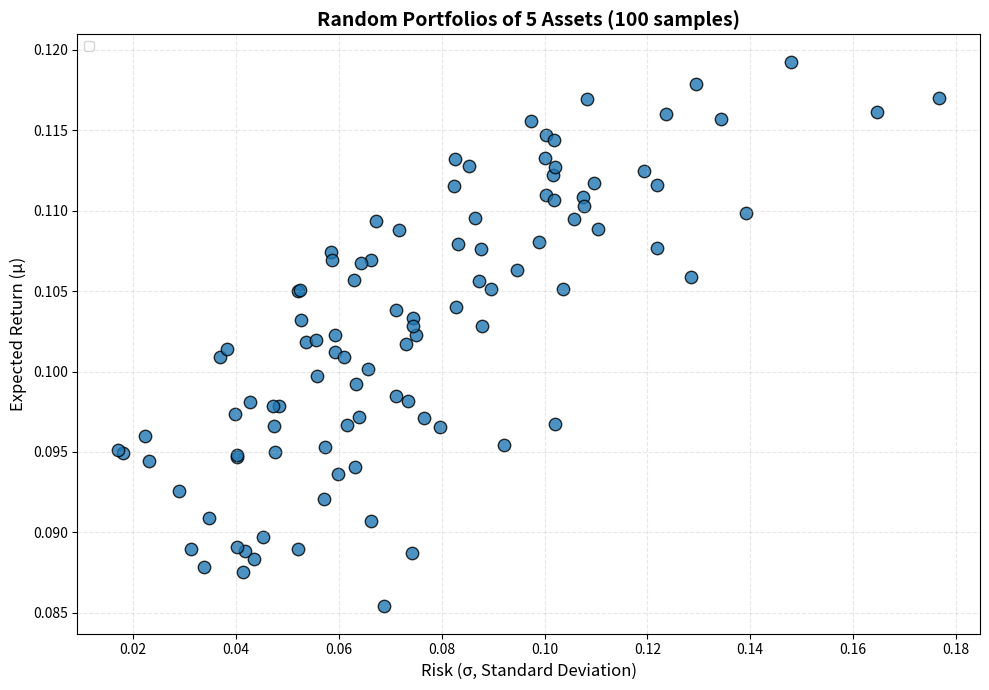
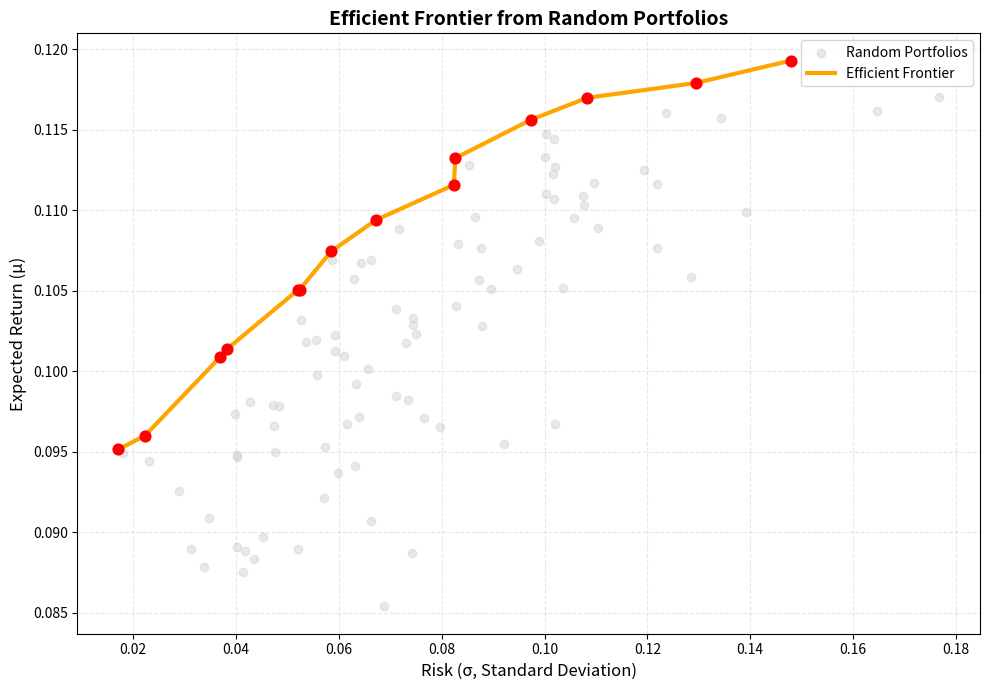
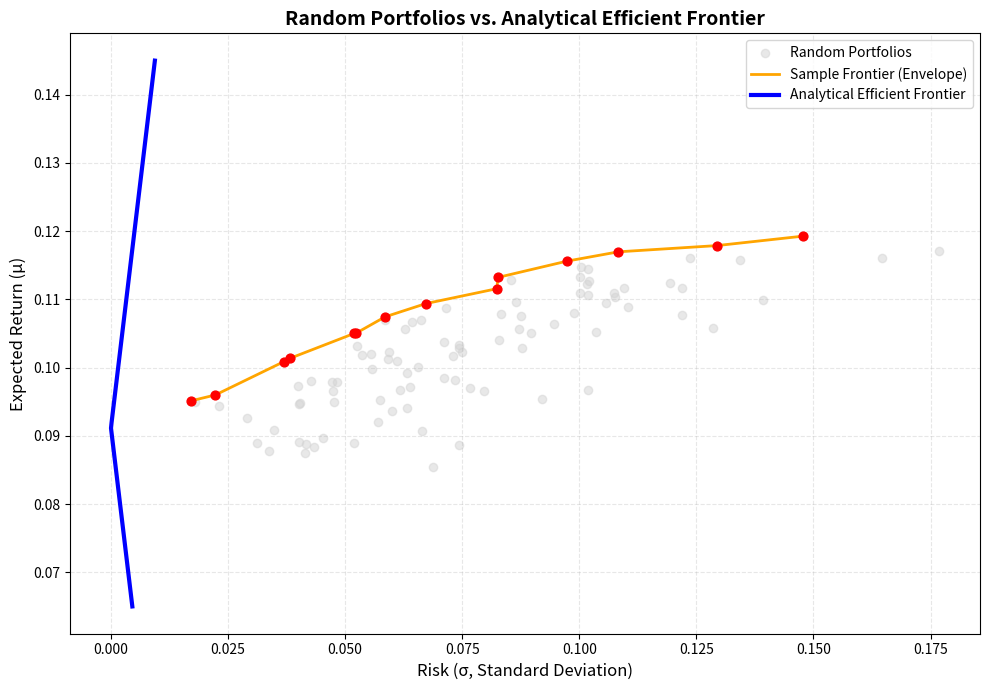

Write the Python code that produced these figures, in order.
import numpy as np
import matplotlib.pyplot as plt

# -------------------------------
# 1. Define 5 assets (expected return, risk)
# -------------------------------
assets = {
    'A': {'mu': 0.065, 'sigma': 0.10},  # 안정형
    'B': {'mu': 0.085, 'sigma': 0.14},  # 중립형
    'C': {'mu': 0.100, 'sigma': 0.19},  # 성장형
    'D': {'mu': 0.125, 'sigma': 0.27},  # 공격형
    'E': {'mu': 0.145, 'sigma': 0.40}   # 초고위험/초고수익형
}

asset_names = list(assets.keys())
mus = np.array([a['mu'] for a in assets.values()])
sigmas = np.array([a['sigma'] for a in assets.values()])

# -------------------------------
# 2. Covariance matrix (assume moderate positive correlation)
# -------------------------------
rho = -0.25
cov_matrix = np.outer(sigmas, sigmas) * rho
np.fill_diagonal(cov_matrix, sigmas**2)

# -------------------------------
# 3. Generate random portfolios
# -------------------------------
np.random.seed(42)

num_portfolios = 100
port_mus = []
port_sigmas = []
port_weights = []

for _ in range(num_portfolios):
    w = np.random.random(len(assets))
    w /= np.sum(w)  # normalize weights to sum to 1
    port_weights.append(w)
    
    mu_p = np.dot(w, mus)
    sigma_p = np.sqrt(np.dot(w.T, np.dot(cov_matrix, w)))
    
    port_mus.append(mu_p)
    port_sigmas.append(sigma_p)

port_mus = np.array(port_mus)
port_sigmas = np.array(port_sigmas)
port_weights = np.array(port_weights)

# -------------------------------
# 4. 랜덤 포트폴리오 시각화
# -------------------------------
plt.figure(figsize=(10, 7))

# Scatter 20 portfolio points
sc = plt.scatter(port_sigmas, port_mus, cmap='viridis', s=80, edgecolor='black', alpha=0.8)

# Annotate each point with weights (rounded to 1 decimal)
# for i in range(num_portfolios):
#     w_info = ", ".join([f"{name}:{port_weights[i][j]:.1f}" for j, name in enumerate(asset_names)])
#     plt.text(port_sigmas[i] + 0.002, port_mus[i], w_info, fontsize=8, va='center')

# Individual assets (reference points)
# for name, info in assets.items():
#     plt.scatter(info['sigma'], info['mu'], marker='^', s=100, label=f"Asset {name}")

plt.xlabel("Risk (σ, Standard Deviation)", fontsize=12)
plt.ylabel("Expected Return (μ)", fontsize=12)
plt.title(f"Random Portfolios of 5 Assets ({num_portfolios} samples)", fontsize=14, fontweight='bold')
plt.grid(True, alpha=0.3, linestyle='--')
# plt.colorbar(sc, label='Sharpe-like Ratio (μ/σ)')
plt.legend(fontsize=9, loc='upper left')
plt.tight_layout()
plt.show()

# -------------------------------
# 5. 효율적 프론티어 과정 시각화
# -------------------------------
# Sort portfolios by risk (σ)
sorted_indices = np.argsort(port_sigmas)
sorted_sigma = port_sigmas[sorted_indices]
sorted_mu = port_mus[sorted_indices]

# Keep only points that form the upper envelope (efficient frontier)
frontier_sigma = [sorted_sigma[0]]
frontier_mu = [sorted_mu[0]]

for i in range(1, len(sorted_mu)):
    if sorted_mu[i] > frontier_mu[-1]:
        frontier_sigma.append(sorted_sigma[i])
        frontier_mu.append(sorted_mu[i])

plt.figure(figsize=(10, 7))

# All portfolios (background)
plt.scatter(port_sigmas, port_mus, color='lightgray', alpha=0.5, label='Random Portfolios')

# Efficient frontier (highlighted)
plt.plot(frontier_sigma, frontier_mu, color='orange', linewidth=3, label='Efficient Frontier')
plt.scatter(frontier_sigma, frontier_mu, color='red', s=60, zorder=5)

# Individual assets
#for name, info in assets.items():
#     plt.scatter(info['sigma'], info['mu'], marker='^', s=100, label=f"Asset {name}")

# Styling
plt.xlabel("Risk (σ, Standard Deviation)", fontsize=12)
plt.ylabel("Expected Return (μ)", fontsize=12)
plt.title("Efficient Frontier from Random Portfolios", fontsize=14, fontweight='bold')
plt.grid(True, alpha=0.3, linestyle='--')
plt.legend(fontsize=10)
plt.tight_layout()
plt.show()

# -------------------------------
# 6. 효율적 프론티어
# -------------------------------

Sigma = cov_matrix
Sigma_inv = np.linalg.inv(Sigma)
ones = np.ones(len(mus))

# Markowitz constants
A = ones @ Sigma_inv @ ones
B = ones @ Sigma_inv @ mus
C = mus @ Sigma_inv @ mus
D = A * C - B**2

# Target returns range (from min asset return to max)
target_returns = np.linspace(mus.min(), mus.max(), 200)

frontier_sigma_full = []
for r in target_returns:
    # Variance formula for efficient frontier:
    # σ_p^2(r) = (A r^2 - 2 B r + C) / D
    var_p = (A * r**2 - 2 * B * r + C) / D
    frontier_sigma_full.append(np.sqrt(var_p))

frontier_sigma_full = np.array(frontier_sigma_full)

plt.figure(figsize=(10, 7))

# Random portfolios (background)
plt.scatter(port_sigmas, port_mus, color='lightgray', alpha=0.5, label='Random Portfolios')

# Sample-based frontier (from step 5) – optional overlay
plt.plot(frontier_sigma, frontier_mu, color='orange', linewidth=2, label='Sample Frontier (Envelope)')
plt.scatter(frontier_sigma, frontier_mu, color='red', s=40, zorder=5)

# Analytical (continuous) efficient frontier
plt.plot(frontier_sigma_full, target_returns, color='blue', linewidth=3, label='Analytical Efficient Frontier')

plt.xlabel("Risk (σ, Standard Deviation)", fontsize=12)
plt.ylabel("Expected Return (μ)", fontsize=12)
plt.title("Random Portfolios vs. Analytical Efficient Frontier", fontsize=14, fontweight='bold')
plt.grid(True, alpha=0.3, linestyle='--')
plt.legend(fontsize=10)
plt.tight_layout()
plt.show()